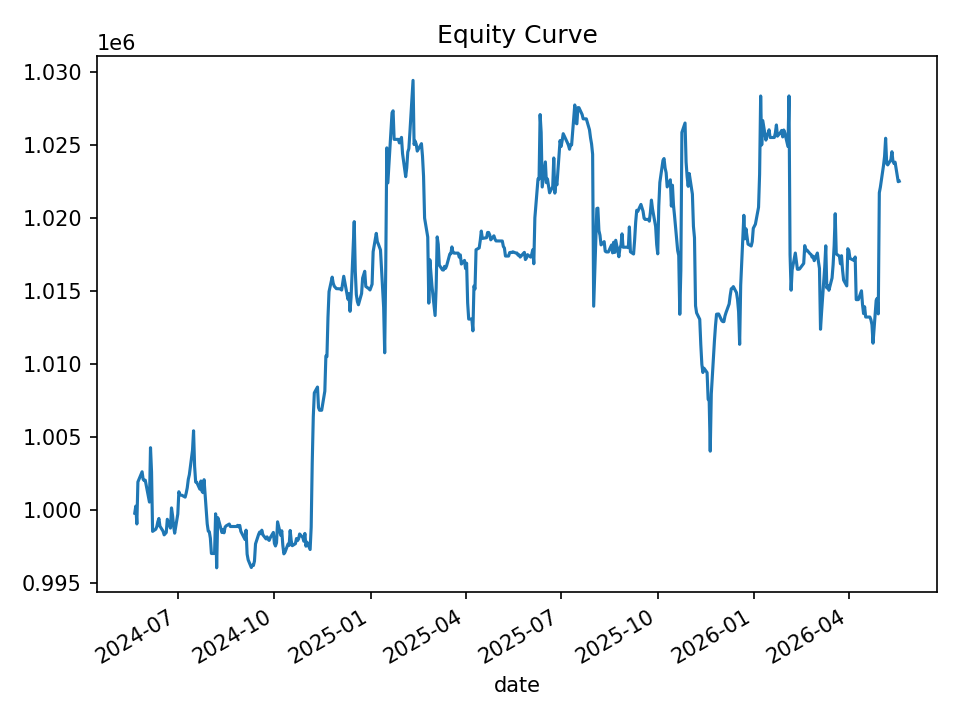

Data behind this chart, as committed beside it:
date, equity, cash_realized, open_positions, gross_exposure, exposure_pct
2024-05-21, 999797, 999797, 0, 0.0, 0.0
2024-05-22, 1000278, 999797, 2, 19960, 0.01995
2024-05-23, 999054, 999175, 3, 29758, 0.02979
2024-05-24, 1001932, 999175, 8, 79739, 0.07958
2024-05-28, 1002630, 998800, 6, 59953, 0.0598
2024-05-29, 1002108, 1000366, 1, 9965, 0.009944
2024-05-30, 1002029, 1000187, 2, 19983, 0.01994
2024-05-31, 1002055, 1001646, 3, 30004, 0.02994
2024-06-03, 1000921, 1000586, 4, 39993, 0.03996
2024-06-04, 1000555, 999434, 3, 29983, 0.02997
2024-06-05, 1004279, 999434, 16, 159896, 0.1592
2024-06-06, 1002610, 998668, 13, 129942, 0.1296
2024-06-07, 998547, 997282, 4, 39867, 0.03992
2024-06-10, 998693, 997286, 2, 19885, 0.01991
2024-06-11, 998866, 997286, 3, 29794, 0.02983
2024-06-12, 999210, 997744, 3, 29825, 0.02985
2024-06-13, 999430, 997744, 3, 29825, 0.02984
2024-06-14, 998902, 998902, 0, 0.0, 0.0
2024-06-17, 998553, 998553, 0, 0.0, 0.0
2024-06-18, 998308, 998259, 1, 9933, 0.00995
2024-06-20, 998469, 997998, 5, 49799, 0.04988
2024-06-21, 999375, 997707, 7, 69674, 0.06972
2024-06-24, 998773, 997274, 10, 99474, 0.0996
2024-06-25, 1000155, 997616, 11, 109583, 0.1096
2024-06-26, 999634, 997155, 8, 79617, 0.07965
2024-06-27, 998915, 997144, 4, 39806, 0.03985
2024-06-28, 998423, 996899, 3, 29921, 0.02997
2024-07-01, 999736, 997736, 5, 49865, 0.04988
2024-07-02, 1001262, 997592, 5, 49877, 0.04981
2024-07-03, 1001050, 997381, 3, 29947, 0.02992
2024-07-05, 1001018, 999922, 1, 9964, 0.009954
2024-07-08, 1000894, 999790, 1, 9964, 0.009956
2024-07-09, 1001174, 999690, 2, 19965, 0.01994
2024-07-10, 1001535, 999491, 3, 29932, 0.02989
2024-07-11, 1002114, 999356, 6, 59824, 0.0597
2024-07-12, 1002430, 999010, 7, 69775, 0.06961
2024-07-15, 1004107, 1000964, 6, 59886, 0.05964
2024-07-16, 1005438, 1000647, 6, 59957, 0.05963
2024-07-17, 1003012, 1000352, 2, 19955, 0.0199
2024-07-18, 1001928, 999913, 1, 10011, 0.009992
2024-07-19, 1001915, 999755, 2, 20015, 0.01998
2024-07-22, 1001438, 998972, 1, 10011, 0.009996
2024-07-23, 1001999, 998972, 2, 20018, 0.01998
2024-07-24, 1001294, 1001294, 0, 0.0, 0.0
2024-07-25, 1001202, 1001150, 2, 20005, 0.01998
2024-07-26, 1002089, 1000457, 4, 40004, 0.03992
2024-07-29, 999066, 999455, 1, 9980, 0.009989
2024-07-30, 998568, 998568, 0, 0.0, 0.0
2024-07-31, 998521, 998489, 1, 9977, 0.009991
2024-08-01, 998082, 998324, 3, 29919, 0.02998
2024-08-02, 997032, 997032, 0, 0.0, 0.0
2024-08-05, 997032, 997032, 0, 0.0, 0.0
2024-08-06, 999752, 997032, 23, 228434, 0.2285
2024-08-07, 996052, 994417, 14, 139130, 0.1397
2024-08-08, 999490, 994708, 18, 178865, 0.179
2024-08-09, 999283, 994670, 12, 119193, 0.1193
2024-08-12, 998472, 996697, 4, 39848, 0.03991
2024-08-13, 998662, 996972, 3, 29946, 0.02999
2024-08-14, 998449, 998338, 1, 9989, 0.01
2024-08-15, 998833, 998338, 1, 9989, 0.01
... 440 more rows
